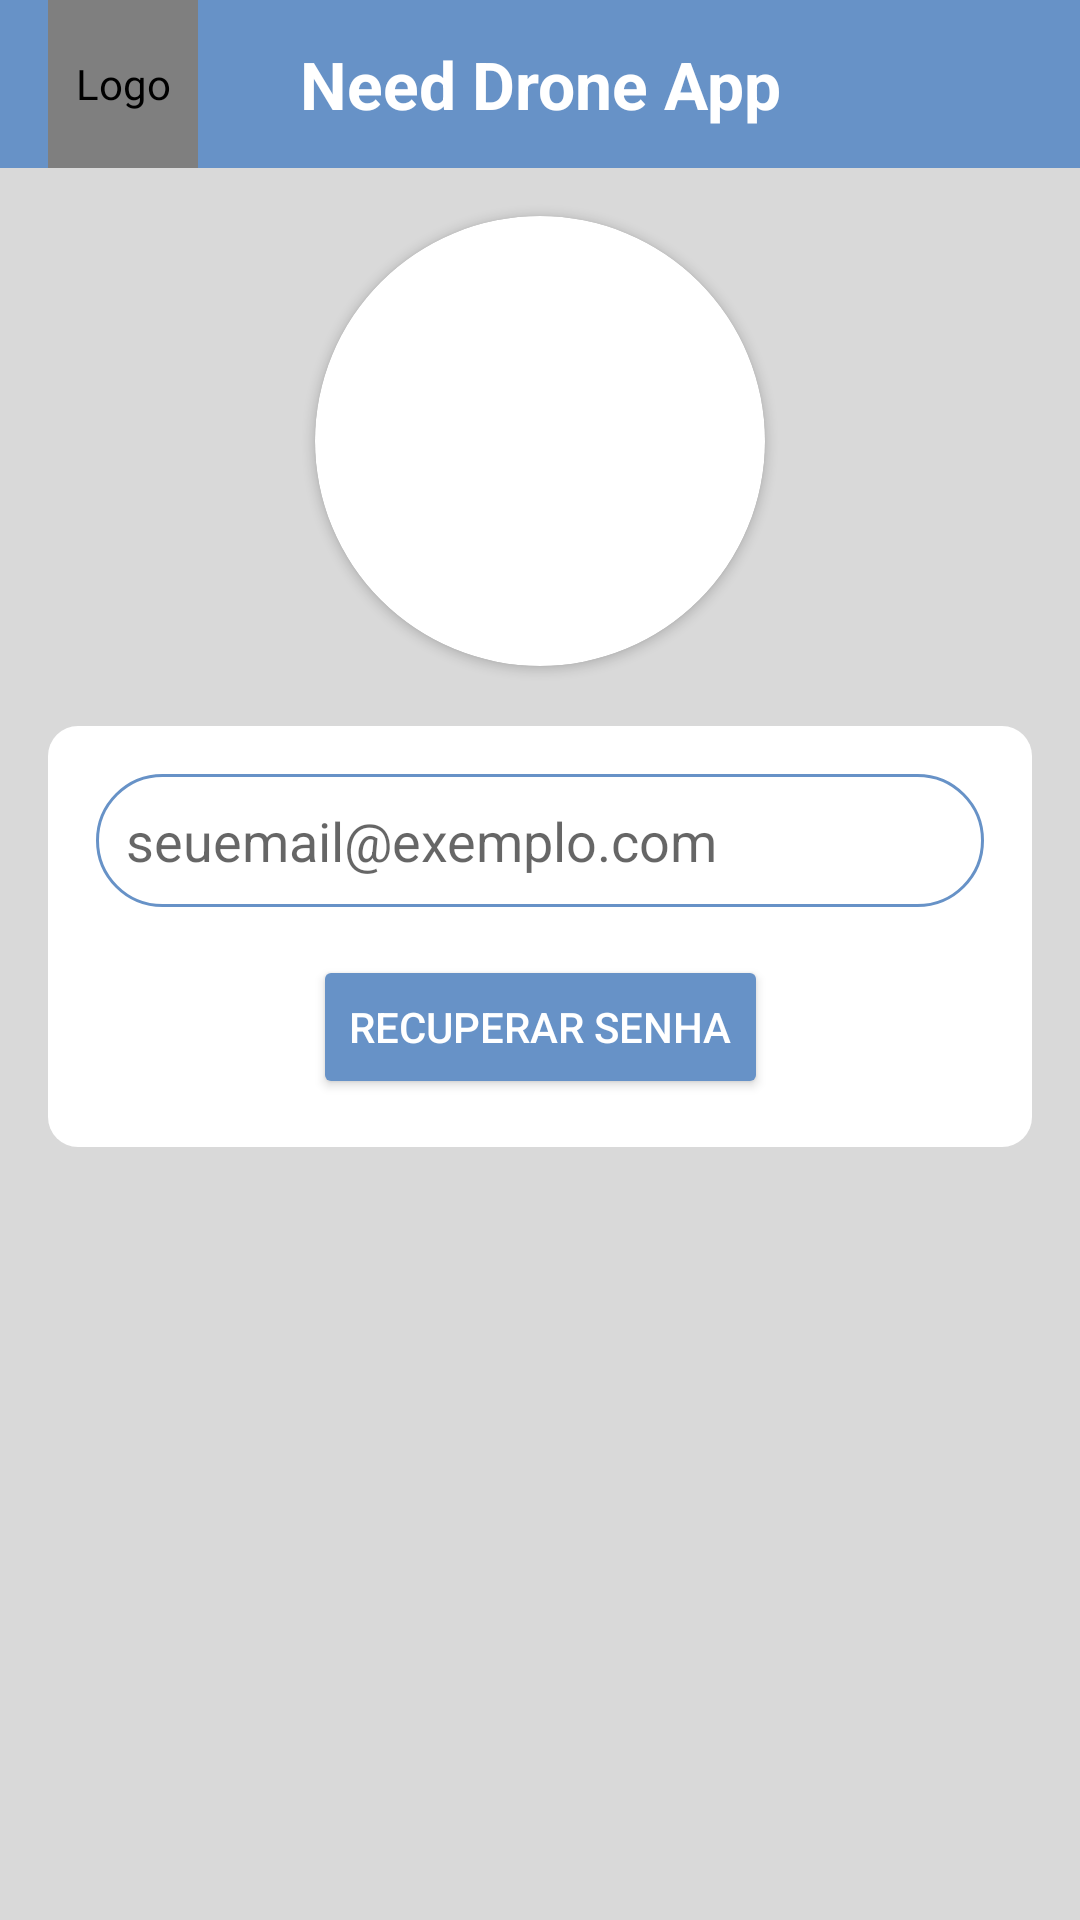

Reconstruct the res/layout file that produces this screen, plus the resources it refers to.
<!-- AndroidManifest.xml: activity theme Theme.NeedDroneAppOfc.NoActionBar -->
<!-- res/layout/activity_esqueci_senha.xml -->
<?xml version="1.0" encoding="utf-8"?>
<androidx.constraintlayout.widget.ConstraintLayout xmlns:android="http://schemas.android.com/apk/res/android"
    xmlns:app="http://schemas.android.com/apk/res-auto"
    xmlns:tools="http://schemas.android.com/tools"
    android:layout_width="match_parent"
    android:layout_height="match_parent"
    android:background="@color/gray">

    
    <include
        android:id="@+id/appBarGeral"
        layout="@layout/app_bar_geral" />
    
    <androidx.cardview.widget.CardView
        android:id="@+id/civLogo"
        android:layout_width="150dp"
        android:layout_height="150dp"
        app:cardCornerRadius="100dp"
        app:layout_constraintEnd_toEndOf="parent"
        app:layout_constraintStart_toStartOf="parent"
        android:layout_marginTop="16dp"
        app:layout_constraintTop_toBottomOf="@+id/appBarGeral">

        <ImageView
            android:layout_width="match_parent"
            android:layout_height="match_parent"
            android:contentDescription="@string/app_name"
            android:scaleType="centerCrop"
            android:src="@drawable/logo" />
    </androidx.cardview.widget.CardView>

    
    <androidx.constraintlayout.widget.ConstraintLayout
        android:id="@+id/container_recuperar_senha"
        android:layout_width="match_parent"
        android:layout_height="wrap_content"
        android:layout_marginHorizontal="16dp"
        android:layout_marginTop="20dp"
        android:padding="16dp"
        android:background="@drawable/container_login"
        app:layout_constraintTop_toBottomOf="@+id/civLogo">

        <EditText
            android:id="@+id/editTextEmail"
            android:layout_width="match_parent"
            android:layout_height="wrap_content"
            android:background="@drawable/container_edit_text"
            android:hint="seuemail@exemplo.com"
            android:inputType="textEmailAddress"
            android:maxLines="1"
            android:padding="10dp"
            app:layout_constraintEnd_toEndOf="parent"
            app:layout_constraintStart_toStartOf="parent"
            tools:ignore="MissingConstraints" />

        
        <Button
            android:id="@+id/buttonRecuperarSenha"
            android:layout_width="wrap_content"
            android:layout_height="wrap_content"
            android:layout_marginTop="16dp"
            android:backgroundTint="@color/blueFirst"
            android:text="Recuperar Senha"
            android:textColor="@color/white"
            app:layout_constraintEnd_toEndOf="parent"
            app:layout_constraintStart_toStartOf="parent"
            app:layout_constraintTop_toBottomOf="@id/editTextEmail" />

    </androidx.constraintlayout.widget.ConstraintLayout>

</androidx.constraintlayout.widget.ConstraintLayout>
<!-- res/layout/app_bar_geral.xml (included above) -->
<com.google.android.material.appbar.AppBarLayout
    android:layout_width="match_parent"
    android:layout_height="wrap_content"
    xmlns:app="http://schemas.android.com/apk/res-auto"
    android:theme="@style/Theme.NeedDroneAppOfc.AppBarOverlay"
    xmlns:android="http://schemas.android.com/apk/res/android">

    <androidx.appcompat.widget.Toolbar
        android:id="@+id/toolbar_geral"
        android:layout_width="match_parent"
        android:layout_height="?attr/actionBarSize"
        android:background="@color/blueFirst"
        app:popupTheme="@style/Theme.NeedDroneAppOfc.PopupOverlay">

        <de.hdodenhof.circleimageview.CircleImageView
            android:layout_width="50dp"
            android:layout_height="match_parent"
            android:src="@drawable/logo"
            android:contentDescription="Logo"
            android:layout_gravity="start" />

        <TextView
            android:id="@+id/toolbar_title"
            android:layout_width="wrap_content"
            android:layout_height="wrap_content"
            android:text="Need Drone App"
            android:textStyle="bold"
            android:textColor="@color/white"
            android:textAppearance="@style/TextAppearance.AppCompat.Large"
            android:layout_gravity="center" />



    </androidx.appcompat.widget.Toolbar>

</com.google.android.material.appbar.AppBarLayout>
<!-- resources referenced by this layout -->
<resources>
  <color name="blueFirst">#6792C7</color>
  <color name="gray">#D9D9D9 </color>
  <color name="white">#FFFFFFFF</color>
  <!-- drawable container_edit_text (drawable) -->
  <?xml version="1.0" encoding="utf-8"?>
  <shape xmlns:android="http://schemas.android.com/apk/res/android">
      <solid android:color="@color/white"/>
      <corners android:radius="30dp"/>
      <stroke android:color="@color/blueFirst" android:width="1dp"/>
  </shape>
  <!-- drawable container_login (drawable) -->
  <?xml version="1.0" encoding="utf-8"?>
  <shape xmlns:android="http://schemas.android.com/apk/res/android">
  
      <solid android:color="#FFF" />
      <corners android:radius="10dp" />
      
  </shape>
  <string name="app_name">Need Drone App</string>
  <style name="Theme.NeedDroneAppOfc.AppBarOverlay" parent="ThemeOverlay.AppCompat.Dark.ActionBar" />
  <style name="Theme.NeedDroneAppOfc.PopupOverlay" parent="ThemeOverlay.AppCompat.Light" />
  <style name="Theme.NeedDroneAppOfc.NoActionBar">
          <item name="windowActionBar">false</item>
          <item name="windowNoTitle">true</item>
      </style>
</resources>
